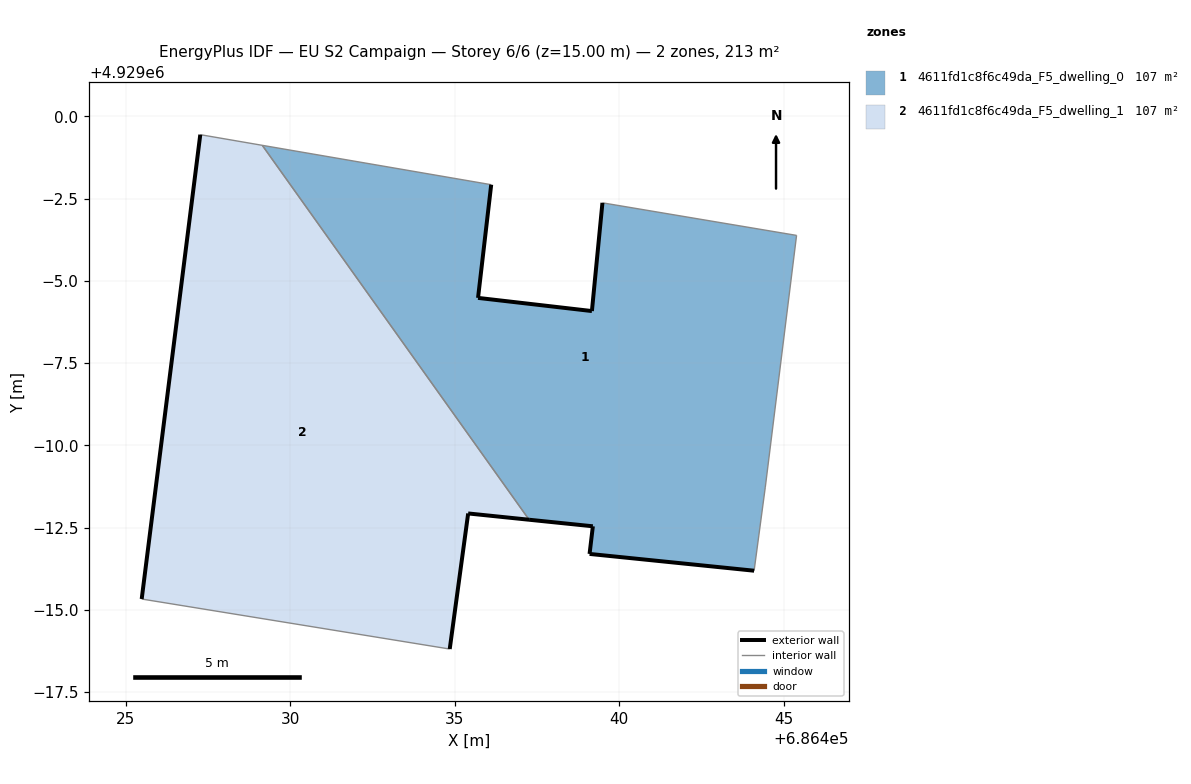
=== STOREY PLAN SPEC (per zone: floor XY polygon, exterior-wall plan segments, windows/doors) ===
zone 1: 4611fd1c8f6c49da_F5_dwelling_0  (106.7 m²)
  floor: (686444.10, 4928986.19) (686444.44, 4928988.73) (686445.39, 4928996.38) (686439.49, 4928997.37) (686439.17, 4928994.08) (686435.71, 4928994.48) (686436.11, 4928997.92) (686429.15, 4928999.12) (686437.26, 4928987.74) (686439.20, 4928987.54) (686439.10, 4928986.70)
  exterior wall: (686439.20, 4928987.54) – (686437.26, 4928987.74)  [1.9 m]
  exterior wall: (686436.11, 4928997.92) – (686435.71, 4928994.48)  [3.5 m]
  exterior wall: (686435.71, 4928994.48) – (686439.17, 4928994.08)  [3.5 m]
  exterior wall: (686439.17, 4928994.08) – (686439.49, 4928997.37)  [3.3 m]
  exterior wall: (686444.10, 4928986.19) – (686439.10, 4928986.70)  [5.0 m]
  exterior wall: (686439.10, 4928986.70) – (686439.20, 4928987.54)  [0.8 m]
  interior walls: 5
zone 2: 4611fd1c8f6c49da_F5_dwelling_1  (106.7 m²)
  floor: (686434.85, 4928983.81) (686435.41, 4928987.93) (686437.26, 4928987.74) (686429.15, 4928999.12) (686427.27, 4928999.44) (686425.49, 4928985.33)
  exterior wall: (686425.49, 4928985.33) – (686427.27, 4928999.44)  [14.2 m]
  exterior wall: (686437.26, 4928987.74) – (686435.41, 4928987.93)  [1.9 m]
  exterior wall: (686435.41, 4928987.93) – (686434.85, 4928983.81)  [4.2 m]
  interior walls: 3

=== DERIVED (storey summary) ===
Building: EU S2 Campaign
Storey: 6 of 6  (floor level z = 15.00 m)
Storey gross floor area: 213.3 m²
Zones on this storey: 2
  - 4611fd1c8f6c49da_F5_dwelling_0: floor 106.7 m²; exterior wall 18.1 m (54.2 m²); WWR 0.0%
  - 4611fd1c8f6c49da_F5_dwelling_1: floor 106.7 m²; exterior wall 20.2 m (60.7 m²); WWR 0.0%
Zone adjacency (shared interzone walls):
  - 4611fd1c8f6c49da_F5_dwelling_0 ↔ 4611fd1c8f6c49da_F5_dwelling_1